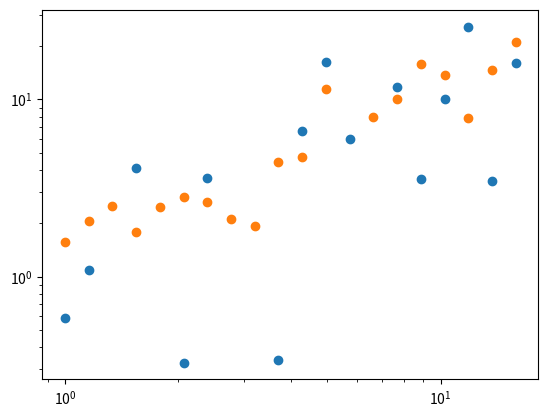
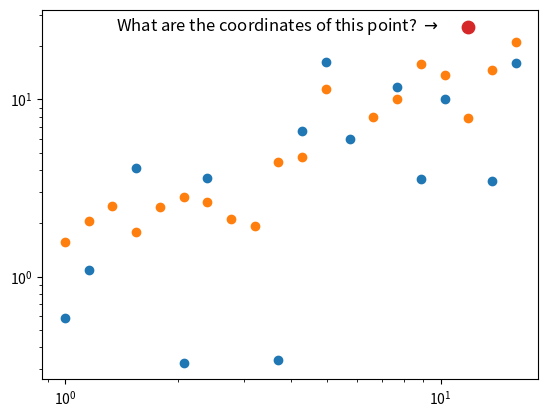
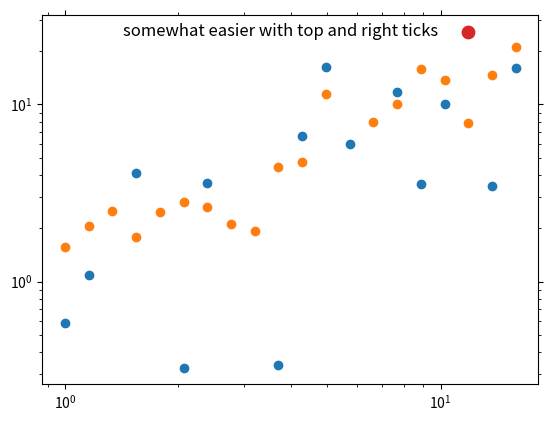
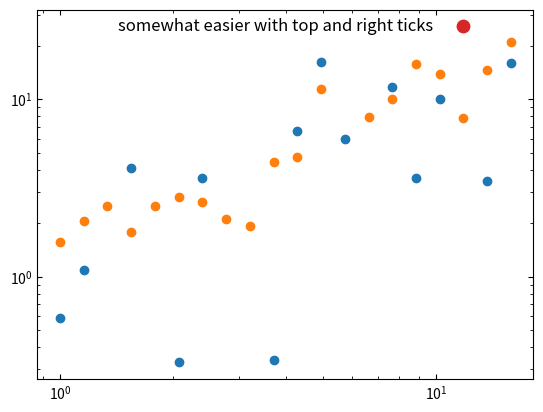
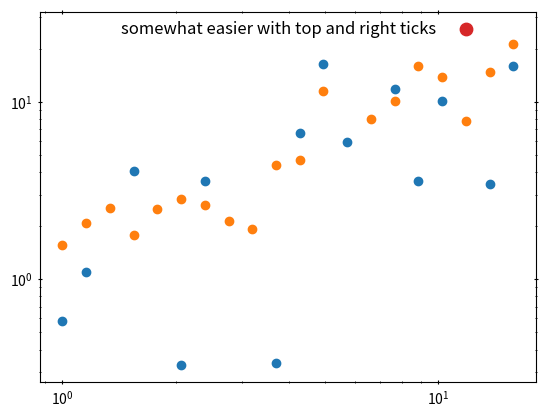
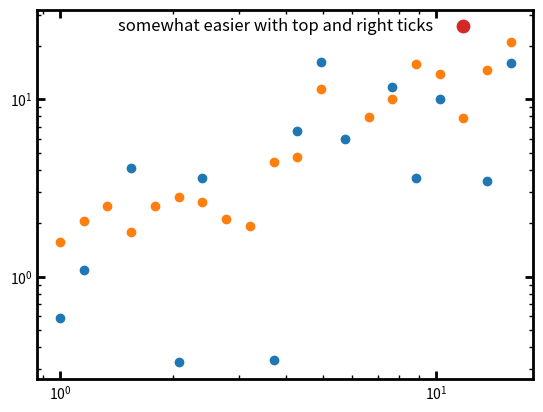
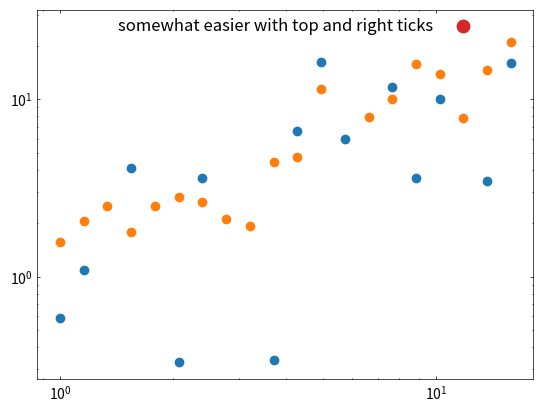
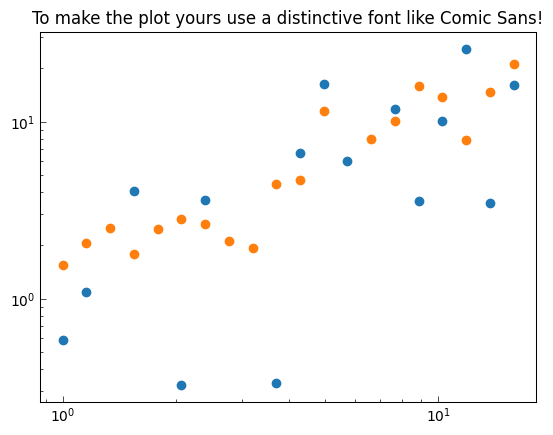

Recreate these plots in Python, in order. (Note: this script raises an exception after producing the figures.)
import matplotlib
import matplotlib.pyplot as plt
import numpy as np

# sample data
N_data_points = 20
x = np.logspace(0, 1.2, N_data_points)
y = x**1

# set the random seed
np.random.seed(2)

# add some noise to y
y1 = y * np.random.normal(1, 1, N_data_points)

# make a second y with some different noise and an offset
y2 = y * np.random.normal(1, 0.5, N_data_points) + 1

fig, ax = plt.subplots(dpi=200)
ax.plot(x,y1, 'o')
ax.plot(x,y2, 'o')
ax.set_xscale('log')
ax.set_yscale('log')
plt.show()

# sample data
N_data_points = 20
x = np.logspace(0, 1.2, N_data_points)
y = x**1

# set the random seed
np.random.seed(2)

# add some noise to y
y1 = y * np.random.normal(1, 1, N_data_points)

# make a second y with some different noise and an offset
y2 = y * np.random.normal(1, 0.5, N_data_points) + 1

fig, ax = plt.subplots(dpi=200)
ax.plot(x,y1, 'o')
ax.plot(x,y2, 'o')
ax.scatter(x[-3], y1[-3], color='tab:red', zorder=10, s=80)
ax.text(x[-3]-2, y1[-3], r'What are the coordinates of this point? $\rightarrow$', fontsize=12, ha='right', va='center')
ax.set_xscale('log')
ax.set_yscale('log')
plt.show()

# turn on the top and right ticks
plt.rcParams['xtick.top'] = True
plt.rcParams['ytick.right'] = True

# sample data
N_data_points = 20
x = np.logspace(0, 1.2, N_data_points)
y = x**1

# set the random seed
np.random.seed(2)

# add some noise to y
y1 = y * np.random.normal(1, 1, N_data_points)

# make a second y with some different noise and an offset
y2 = y * np.random.normal(1, 0.5, N_data_points) + 1

fig, ax = plt.subplots(dpi=200)
ax.plot(x,y1, 'o')
ax.plot(x,y2, 'o')
ax.scatter(x[-3], y1[-3], color='tab:red', zorder=10, s=80)
ax.text(x[-3]-2, y1[-3], r'somewhat easier with top and right ticks', fontsize=12, ha='right', va='center')
ax.set_xscale('log')
ax.set_yscale('log')
plt.show()

plt.rcParams['xtick.direction'] = 'in'
plt.rcParams['ytick.direction'] = 'in'


# sample data
N_data_points = 20
x = np.logspace(0, 1.2, N_data_points)
y = x**1

# set the random seed
np.random.seed(2)

# add some noise to y
y1 = y * np.random.normal(1, 1, N_data_points)

# make a second y with some different noise and an offset
y2 = y * np.random.normal(1, 0.5, N_data_points) + 1

fig, ax = plt.subplots(dpi=200)
ax.plot(x,y1, 'o')
ax.plot(x,y2, 'o')
ax.scatter(x[-3], y1[-3], color='tab:red', zorder=10, s=80)
ax.text(x[-3]-2, y1[-3], r'somewhat easier with top and right ticks', fontsize=12, ha='right', va='center')
ax.set_xscale('log')
ax.set_yscale('log')
plt.show()

plt.rcParams['xtick.direction'] = 'inout'
plt.rcParams['ytick.direction'] = 'inout'


# sample data
N_data_points = 20
x = np.logspace(0, 1.2, N_data_points)
y = x**1

# set the random seed
np.random.seed(2)

# add some noise to y
y1 = y * np.random.normal(1, 1, N_data_points)

# make a second y with some different noise and an offset
y2 = y * np.random.normal(1, 0.5, N_data_points) + 1

fig, ax = plt.subplots(dpi=200)
ax.plot(x,y1, 'o')
ax.plot(x,y2, 'o')
ax.scatter(x[-3], y1[-3], color='tab:red', zorder=10, s=80)
ax.text(x[-3]-2, y1[-3], r'somewhat easier with top and right ticks', fontsize=12, ha='right', va='center')
ax.set_xscale('log')
ax.set_yscale('log')
plt.show()

plt.rcParams['xtick.top'] = True
plt.rcParams['ytick.right'] = True
plt.rcParams['xtick.direction'] = 'in'
plt.rcParams['ytick.direction'] = 'in'
plt.rcParams['axes.linewidth'] = 2  # Set the thickness of the axes
plt.rcParams['xtick.major.width'] = 2  # Set the thickness of the major x-ticks
plt.rcParams['xtick.major.size'] = 6  # Set the length of the major x-ticks
plt.rcParams['xtick.minor.width'] = 1  # Set the thickness of the minor x-ticks
plt.rcParams['xtick.minor.size'] = 3  # Set the length of the minor x-ticks
plt.rcParams['ytick.major.width'] = 2  # Set the thickness of the major y-ticks
plt.rcParams['ytick.major.size'] = 6  # Set the length of the major y-ticks
plt.rcParams['ytick.minor.width'] = 1  # Set the thickness of the minor y-ticks
plt.rcParams['ytick.minor.size'] = 3  # Set the length of the minor y-ticks


# sample data
N_data_points = 20
x = np.logspace(0, 1.2, N_data_points)
y = x**1

# set the random seed
np.random.seed(2)

# add some noise to y
y1 = y * np.random.normal(1, 1, N_data_points)

# make a second y with some different noise and an offset
y2 = y * np.random.normal(1, 0.5, N_data_points) + 1

fig, ax = plt.subplots(dpi=200)
ax.plot(x,y1, 'o')
ax.plot(x,y2, 'o')
ax.scatter(x[-3], y1[-3], color='tab:red', zorder=10, s=80)
ax.text(x[-3]-2, y1[-3], r'somewhat easier with top and right ticks', fontsize=12, ha='right', va='center')
ax.set_xscale('log')
ax.set_yscale('log')
plt.show()

plt.rcParams['xtick.top'] = True
plt.rcParams['ytick.right'] = True
plt.rcParams['xtick.direction'] = 'in'
plt.rcParams['ytick.direction'] = 'in'
plt.rcParams['axes.linewidth'] = 0.5  # Set the thickness of the axes
plt.rcParams['xtick.major.width'] = 0.5  # Set the thickness of the major x-ticks
plt.rcParams['xtick.major.size'] = 2  # Set the length of the major x-ticks
plt.rcParams['xtick.minor.width'] = 0.5  # Set the thickness of the minor x-ticks
plt.rcParams['xtick.minor.size'] = 1  # Set the length of the minor x-ticks
plt.rcParams['ytick.major.width'] = 0.5  # Set the thickness of the major y-ticks
plt.rcParams['ytick.major.size'] = 2  # Set the length of the major y-ticks
plt.rcParams['ytick.minor.width'] = 0.5  # Set the thickness of the minor y-ticks
plt.rcParams['ytick.minor.size'] = 1  # Set the length of the minor y-ticks


# sample data
N_data_points = 20
x = np.logspace(0, 1.2, N_data_points)
y = x**1

# set the random seed
np.random.seed(2)

# add some noise to y
y1 = y * np.random.normal(1, 1, N_data_points)

# make a second y with some different noise and an offset
y2 = y * np.random.normal(1, 0.5, N_data_points) + 1

fig, ax = plt.subplots(dpi=200)
ax.plot(x,y1, 'o')
ax.plot(x,y2, 'o')
ax.scatter(x[-3], y1[-3], color='tab:red', zorder=10, s=80)
ax.text(x[-3]-2, y1[-3], r'somewhat easier with top and right ticks', fontsize=12, ha='right', va='center')
ax.set_xscale('log')
ax.set_yscale('log')
plt.show()

plt.rc('text', usetex=False)

plt.rcParams['font.family'] = 'Comic Sans MS'

plt.rcParams['xtick.top'] = False
plt.rcParams['ytick.right'] = False
plt.rcParams['xtick.direction'] = 'in'
plt.rcParams['ytick.direction'] = 'in'
plt.rcParams['axes.linewidth'] = 0.75  # Set the thickness of the axes
plt.rcParams['xtick.major.width'] = 0.5  # Set the thickness of the major x-ticks
plt.rcParams['xtick.major.size'] = 4  # Set the length of the major x-ticks
plt.rcParams['xtick.minor.width'] = 0.5  # Set the thickness of the minor x-ticks
plt.rcParams['xtick.minor.size'] = 2  # Set the length of the minor x-ticks
plt.rcParams['ytick.major.width'] = 0.5  # Set the thickness of the major y-ticks
plt.rcParams['ytick.major.size'] = 4  # Set the length of the major y-ticks
plt.rcParams['ytick.minor.width'] = 0.5  # Set the thickness of the minor y-ticks
plt.rcParams['ytick.minor.size'] = 2  # Set the length of the minor y-ticks


# sample data
N_data_points = 20
x = np.logspace(0, 1.2, N_data_points)
y = x**1

# set the random seed
np.random.seed(2)

# add some noise to y
y1 = y * np.random.normal(1, 1, N_data_points)

# make a second y with some different noise and an offset
y2 = y * np.random.normal(1, 0.5, N_data_points) + 1

fig, ax = plt.subplots(dpi=200)
ax.plot(x,y1, 'o')
ax.plot(x,y2, 'o')
ax.set_title('To make the plot yours use a distinctive font like Comic Sans!')
ax.set_xscale('log')
ax.set_yscale('log')
plt.show()

plt.rc('text', usetex=True)
plt.rcParams['xtick.top'] = True
plt.rcParams['ytick.right'] = True

# sample data
N_data_points = 20
x = np.logspace(0, 1.2, N_data_points)
y = x**1

# set the random seed
np.random.seed(2)

# add some noise to y
y1 = y * np.random.normal(1, 1, N_data_points)

# make a second y with some different noise and an offset
y2 = y * np.random.normal(1, 0.5, N_data_points) + 1

fig, ax = plt.subplots(dpi=200)
ax.plot(x,y1, 'o')
ax.plot(x,y2, 'o')
ax.scatter(x[-3], y1[-3], color='tab:red', zorder=10, s=80)
ax.set_title('Or if you prefer a more formal look, use LaTeX for the text!')
ax.set_xscale('log')
ax.set_yscale('log')
plt.show()

fig, ax = plt.subplots(dpi=200)
ax.plot(x,y1, 'o')
ax.plot(x,y2, 'o')
ax.scatter(x[-3], y1[-3], color='tab:red', zorder=10, s=80)
ax.text(x[-3]-2, y1[-3], r'ta da $\rightarrow$', fontsize=12, ha='right', va='center')
ax.set_xscale('log')
ax.set_yscale('log')

ax.set_xlabel('x label')
ax.set_ylabel('y label')

# set the figure size
fig.set_size_inches(3.25, 3)

plt.show()

fig, ax = plt.subplots(dpi=200)
ax.plot(x,y1, 'o')
ax.plot(x,y2, 'o')
ax.scatter(x[-3], y1[-3], color='tab:red', zorder=10, s=80)
ax.text(x[-3]-2, y1[-3], r'ta da $\rightarrow$', fontsize=12, ha='right', va='center')
ax.set_xscale('log')
ax.set_yscale('log')

ax.set_xlabel('x label')
ax.set_ylabel('y label')

# set the figure size
fig.set_size_inches(6.5, 3)

plt.show()

fig, ax = plt.subplots(dpi=200)
ax.plot(x,y1, 'o')
ax.plot(x,y2, 'o')
ax.scatter(x[-3], y1[-3], color='tab:red', zorder=10, s=80)
ax.text(x[-3]-2, y1[-3], r'ta da $\rightarrow$', fontsize=12, ha='right', va='center')
ax.set_xscale('log')
ax.set_yscale('log')

ax.set_xlabel('x label')
ax.set_ylabel('y label')

# set the figure size
fig.set_size_inches(6.5, 3)

plt.savefig('scatter_plot_test_dpi100.png', dpi=100, bbox_inches='tight')
plt.savefig('scatter_plot_test_dpi300.png', dpi=300, bbox_inches='tight')
plt.savefig('scatter_plot_test_dpi100.pdf', dpi=100, bbox_inches='tight')














